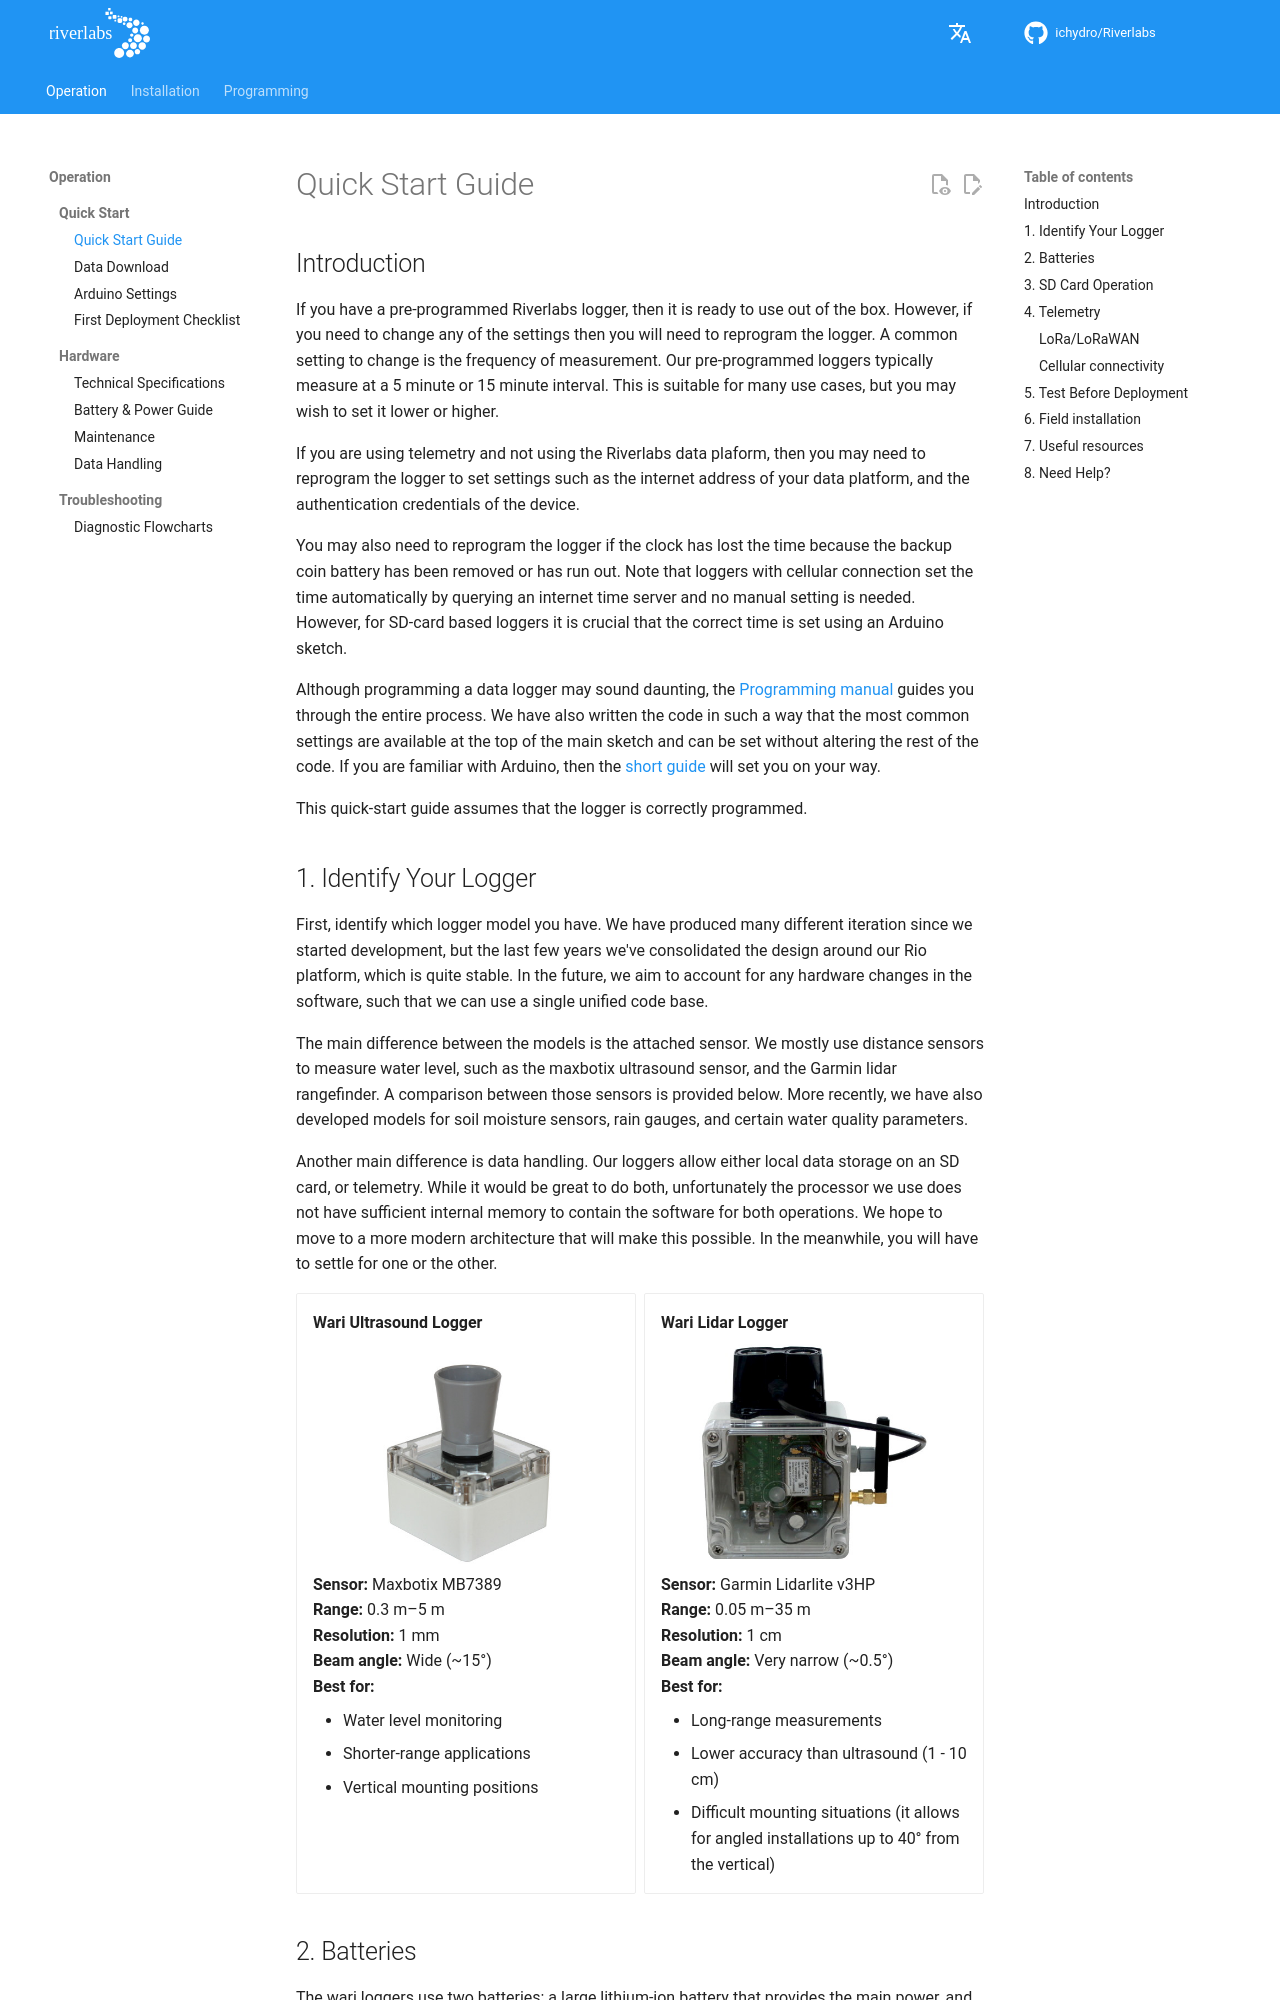

repository: ICHydro/Riverlabs · page: en/operation/quick-start/quick-start/index.html · generator: mkdocs

# Quick Start Guide

## Introduction

If you have a pre-programmed Riverlabs logger, then it is ready to use out of the box. However, if you need to change any of the settings then you will need to reprogram the logger. A common setting to change is the frequency of measurement. Our pre-programmed loggers typically measure at a 5 minute or 15 minute interval. This is suitable for many use cases, but you may wish to set it lower or higher.

If you are using telemetry and not using the Riverlabs data plaform, then you may need to reprogram the logger to set settings such as the internet address of your data platform, and the authentication credentials of the device.

You may also need to reprogram the logger if the clock has lost the time because the backup coin battery has been removed or has run out. Note that loggers with cellular connection set the time automatically by querying an internet time server and no manual setting is needed. However, for SD-card based loggers it is crucial that the correct time is set using an Arduino sketch.

Although programming a data logger may sound daunting, the [Programming manual](../../programming/arduino-setup.md) guides you through the entire process. We have also written the code in such a way that the most common settings are available at the top of the main sketch and can be set without altering the rest of the code. If you are familiar with Arduino, then the [short guide](arduino-setup.md) will set you on your way.

This quick-start guide assumes that the logger is correctly programmed.

## 1. Identify Your Logger

First, identify which logger model you have. We have produced many different iteration since we started development, but the last few years we've consolidated the design around our Rio platform, which is quite stable. In the future, we aim to account for any hardware changes in the software, such that we can use a single unified code base.

The main difference between the models is the attached sensor. We mostly use distance sensors to measure water level, such as the maxbotix ultrasound sensor, and the Garmin lidar rangefinder. A comparison between those sensors is provided below. More recently, we have also developed models for soil moisture sensors, rain gauges, and certain water quality parameters.

Another main difference is data handling. Our loggers allow either local data storage on an SD card, or telemetry. While it would be great to do both, unfortunately the processor we use does not have sufficient internal memory to contain the software for both operations. We hope to move to a more modern architecture that will make this possible. In the meanwhile, you will have to settle for one or the other.

<div class="grid cards logger-cards" markdown>

-   **Wari Ultrasound Logger**

    ![Wari logger](../../assets/images/Wari_v1.jpg){ width="250" }

    **Sensor:** Maxbotix MB7389  
    **Range:** 0.3 m–5 m  
    **Resolution:** 1 mm  
    **Beam angle:** Wide (~15°)  
    **Best for:**

    - Water level monitoring
    - Shorter-range applications
    - Vertical mounting positions

-   **Wari Lidar Logger**

    ![Lidar logger](../../assets/images/WMOnode.jpg){ width="250" }

    **Sensor:** Garmin Lidarlite v3HP  
    **Range:** 0.05 m–35 m  
    **Resolution:** 1 cm  
    **Beam angle:** Very narrow (~0.5°)  
    **Best for:**
    
    - Long-range measurements
    - Lower accuracy than ultrasound (1 - 10 cm)
    - Difficult mounting situations (it allows for angled installations up to 40° from the vertical)

</div>
